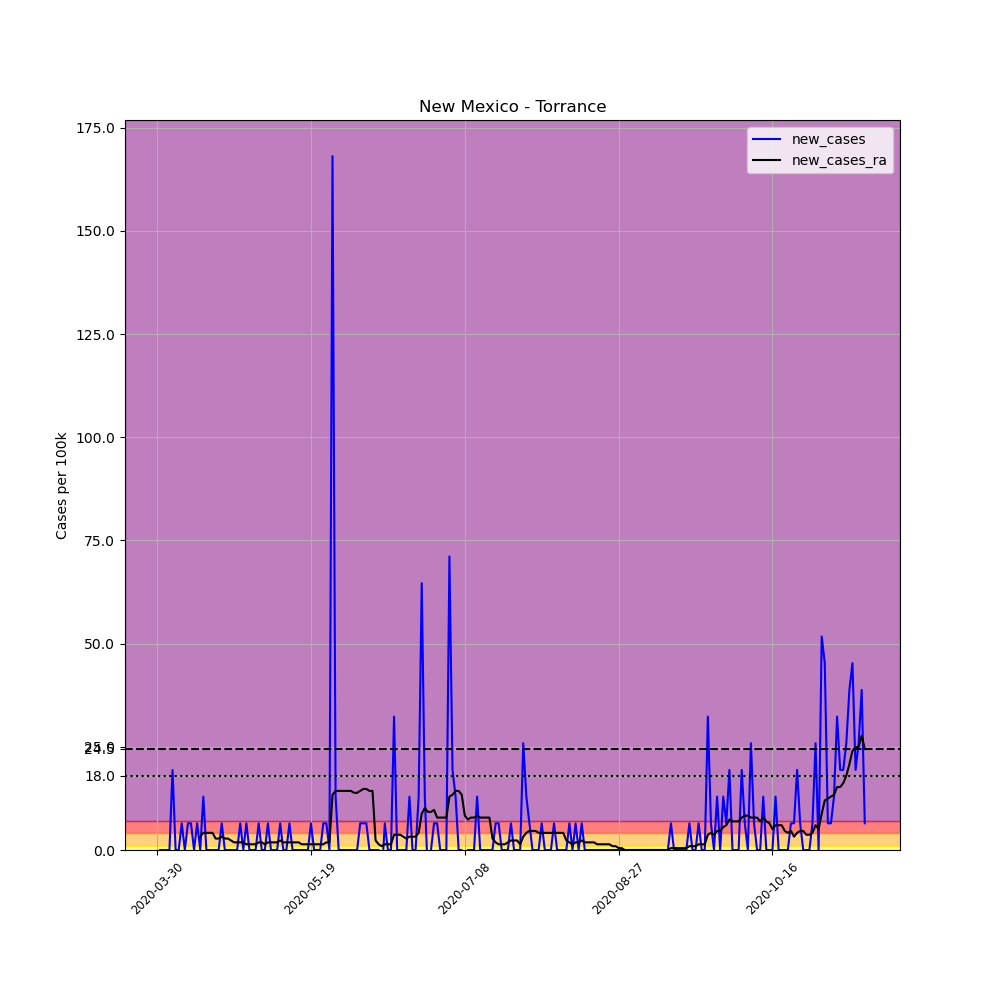

Data behind this chart, as committed beside it:
, date, county, state, fips, cases, deaths, COUNTY, STNAME, CTYNAME, POPESTIMATE2019, per_100k, new_cases, new_cases_ra
483410, 2020-03-30, Torrance, New Mexico, 35057, 3, 0, 57, New Mexico, Torrance, 15461, 19.4, , 
483411, 2020-03-31, Torrance, New Mexico, 35057, 3, 0, 57, New Mexico, Torrance, 15461, 19.4, 0.0, 
483412, 2020-04-01, Torrance, New Mexico, 35057, 3, 0, 57, New Mexico, Torrance, 15461, 19.4, 0.0, 
483413, 2020-04-02, Torrance, New Mexico, 35057, 3, 0, 57, New Mexico, Torrance, 15461, 19.4, 0.0, 
483414, 2020-04-03, Torrance, New Mexico, 35057, 3, 0, 57, New Mexico, Torrance, 15461, 19.4, 0.0, 
483415, 2020-04-04, Torrance, New Mexico, 35057, 6, 0, 57, New Mexico, Torrance, 15461, 38.81, 19.4, 
483416, 2020-04-05, Torrance, New Mexico, 35057, 6, 0, 57, New Mexico, Torrance, 15461, 38.81, 0.0, 
483417, 2020-04-06, Torrance, New Mexico, 35057, 6, 0, 57, New Mexico, Torrance, 15461, 38.81, 0.0, 
483418, 2020-04-07, Torrance, New Mexico, 35057, 7, 0, 57, New Mexico, Torrance, 15461, 45.28, 6.468, 
483419, 2020-04-08, Torrance, New Mexico, 35057, 7, 0, 57, New Mexico, Torrance, 15461, 45.28, 0.0, 
483420, 2020-04-09, Torrance, New Mexico, 35057, 8, 0, 57, New Mexico, Torrance, 15461, 51.74, 6.468, 
483421, 2020-04-10, Torrance, New Mexico, 35057, 9, 0, 57, New Mexico, Torrance, 15461, 58.21, 6.468, 
483422, 2020-04-11, Torrance, New Mexico, 35057, 9, 0, 57, New Mexico, Torrance, 15461, 58.21, 0.0, 
483423, 2020-04-12, Torrance, New Mexico, 35057, 10, 0, 57, New Mexico, Torrance, 15461, 64.68, 6.468, 
483424, 2020-04-13, Torrance, New Mexico, 35057, 10, 0, 57, New Mexico, Torrance, 15461, 64.68, 0.0, 3.234
483425, 2020-04-14, Torrance, New Mexico, 35057, 12, 0, 57, New Mexico, Torrance, 15461, 77.61, 12.94, 4.158
483426, 2020-04-15, Torrance, New Mexico, 35057, 12, 0, 57, New Mexico, Torrance, 15461, 77.61, 0.0, 4.158
483427, 2020-04-16, Torrance, New Mexico, 35057, 12, 0, 57, New Mexico, Torrance, 15461, 77.61, 0.0, 4.158
483428, 2020-04-17, Torrance, New Mexico, 35057, 12, 0, 57, New Mexico, Torrance, 15461, 77.61, 0.0, 4.158
483429, 2020-04-18, Torrance, New Mexico, 35057, 12, 0, 57, New Mexico, Torrance, 15461, 77.61, 0.0, 2.772
483430, 2020-04-19, Torrance, New Mexico, 35057, 12, 0, 57, New Mexico, Torrance, 15461, 77.61, 0.0, 2.772
483431, 2020-04-20, Torrance, New Mexico, 35057, 13, 0, 57, New Mexico, Torrance, 15461, 84.08, 6.468, 3.234
483432, 2020-04-21, Torrance, New Mexico, 35057, 13, 0, 57, New Mexico, Torrance, 15461, 84.08, 0.0, 2.772
483433, 2020-04-22, Torrance, New Mexico, 35057, 13, 0, 57, New Mexico, Torrance, 15461, 84.08, 0.0, 2.772
483434, 2020-04-23, Torrance, New Mexico, 35057, 13, 0, 57, New Mexico, Torrance, 15461, 84.08, 0.0, 2.31
483435, 2020-04-24, Torrance, New Mexico, 35057, 13, 0, 57, New Mexico, Torrance, 15461, 84.08, 0.0, 1.848
483436, 2020-04-25, Torrance, New Mexico, 35057, 13, 0, 57, New Mexico, Torrance, 15461, 84.08, 0.0, 1.848
483437, 2020-04-26, Torrance, New Mexico, 35057, 14, 0, 57, New Mexico, Torrance, 15461, 90.55, 6.468, 1.848
483438, 2020-04-27, Torrance, New Mexico, 35057, 14, 0, 57, New Mexico, Torrance, 15461, 90.55, 0.0, 1.848
483439, 2020-04-28, Torrance, New Mexico, 35057, 15, 0, 57, New Mexico, Torrance, 15461, 97.02, 6.468, 1.386
483440, 2020-04-29, Torrance, New Mexico, 35057, 15, 0, 57, New Mexico, Torrance, 15461, 97.02, 0.0, 1.386
483441, 2020-04-30, Torrance, New Mexico, 35057, 15, 0, 57, New Mexico, Torrance, 15461, 97.02, 0.0, 1.386
483442, 2020-05-01, Torrance, New Mexico, 35057, 15, 0, 57, New Mexico, Torrance, 15461, 97.02, 0.0, 1.386
483443, 2020-05-02, Torrance, New Mexico, 35057, 16, 0, 57, New Mexico, Torrance, 15461, 103.5, 6.468, 1.848
483444, 2020-05-03, Torrance, New Mexico, 35057, 16, 0, 57, New Mexico, Torrance, 15461, 103.5, 0.0, 1.848
483445, 2020-05-04, Torrance, New Mexico, 35057, 16, 0, 57, New Mexico, Torrance, 15461, 103.5, 0.0, 1.386
483446, 2020-05-05, Torrance, New Mexico, 35057, 17, 0, 57, New Mexico, Torrance, 15461, 110, 6.468, 1.848
483447, 2020-05-06, Torrance, New Mexico, 35057, 17, 0, 57, New Mexico, Torrance, 15461, 110, 0.0, 1.848
483448, 2020-05-07, Torrance, New Mexico, 35057, 17, 1, 57, New Mexico, Torrance, 15461, 110, 0.0, 1.848
483449, 2020-05-08, Torrance, New Mexico, 35057, 17, 1, 57, New Mexico, Torrance, 15461, 110, 0.0, 1.848
483450, 2020-05-09, Torrance, New Mexico, 35057, 18, 1, 57, New Mexico, Torrance, 15461, 116.4, 6.468, 2.31
483451, 2020-05-10, Torrance, New Mexico, 35057, 18, 1, 57, New Mexico, Torrance, 15461, 116.4, 0.0, 1.848
483452, 2020-05-11, Torrance, New Mexico, 35057, 18, 1, 57, New Mexico, Torrance, 15461, 116.4, 0.0, 1.848
483453, 2020-05-12, Torrance, New Mexico, 35057, 19, 1, 57, New Mexico, Torrance, 15461, 122.9, 6.468, 1.848
483454, 2020-05-13, Torrance, New Mexico, 35057, 19, 1, 57, New Mexico, Torrance, 15461, 122.9, 0.0, 1.848
483455, 2020-05-14, Torrance, New Mexico, 35057, 19, 1, 57, New Mexico, Torrance, 15461, 122.9, 0.0, 1.848
483456, 2020-05-15, Torrance, New Mexico, 35057, 19, 1, 57, New Mexico, Torrance, 15461, 122.9, 0.0, 1.848
483457, 2020-05-16, Torrance, New Mexico, 35057, 19, 1, 57, New Mexico, Torrance, 15461, 122.9, 0.0, 1.386
483458, 2020-05-17, Torrance, New Mexico, 35057, 19, 1, 57, New Mexico, Torrance, 15461, 122.9, 0.0, 1.386
483459, 2020-05-18, Torrance, New Mexico, 35057, 19, 1, 57, New Mexico, Torrance, 15461, 122.9, 0.0, 1.386
483460, 2020-05-19, Torrance, New Mexico, 35057, 20, 1, 57, New Mexico, Torrance, 15461, 129.4, 6.468, 1.386
483461, 2020-05-20, Torrance, New Mexico, 35057, 20, 1, 57, New Mexico, Torrance, 15461, 129.4, 0.0, 1.386
483462, 2020-05-21, Torrance, New Mexico, 35057, 20, 1, 57, New Mexico, Torrance, 15461, 129.4, 0.0, 1.386
483463, 2020-05-22, Torrance, New Mexico, 35057, 20, 1, 57, New Mexico, Torrance, 15461, 129.4, 0.0, 1.386
483464, 2020-05-23, Torrance, New Mexico, 35057, 21, 1, 57, New Mexico, Torrance, 15461, 135.8, 6.468, 1.386
483465, 2020-05-24, Torrance, New Mexico, 35057, 22, 1, 57, New Mexico, Torrance, 15461, 142.3, 6.468, 1.848
483466, 2020-05-25, Torrance, New Mexico, 35057, 22, 1, 57, New Mexico, Torrance, 15461, 142.3, 0.0, 1.848
483467, 2020-05-26, Torrance, New Mexico, 35057, 48, 1, 57, New Mexico, Torrance, 15461, 310.5, 168.2, 13.4
483468, 2020-05-27, Torrance, New Mexico, 35057, 50, 1, 57, New Mexico, Torrance, 15461, 323.4, 12.94, 14.32
483469, 2020-05-28, Torrance, New Mexico, 35057, 50, 1, 57, New Mexico, Torrance, 15461, 323.4, 0.0, 14.32
... 171 more rows
